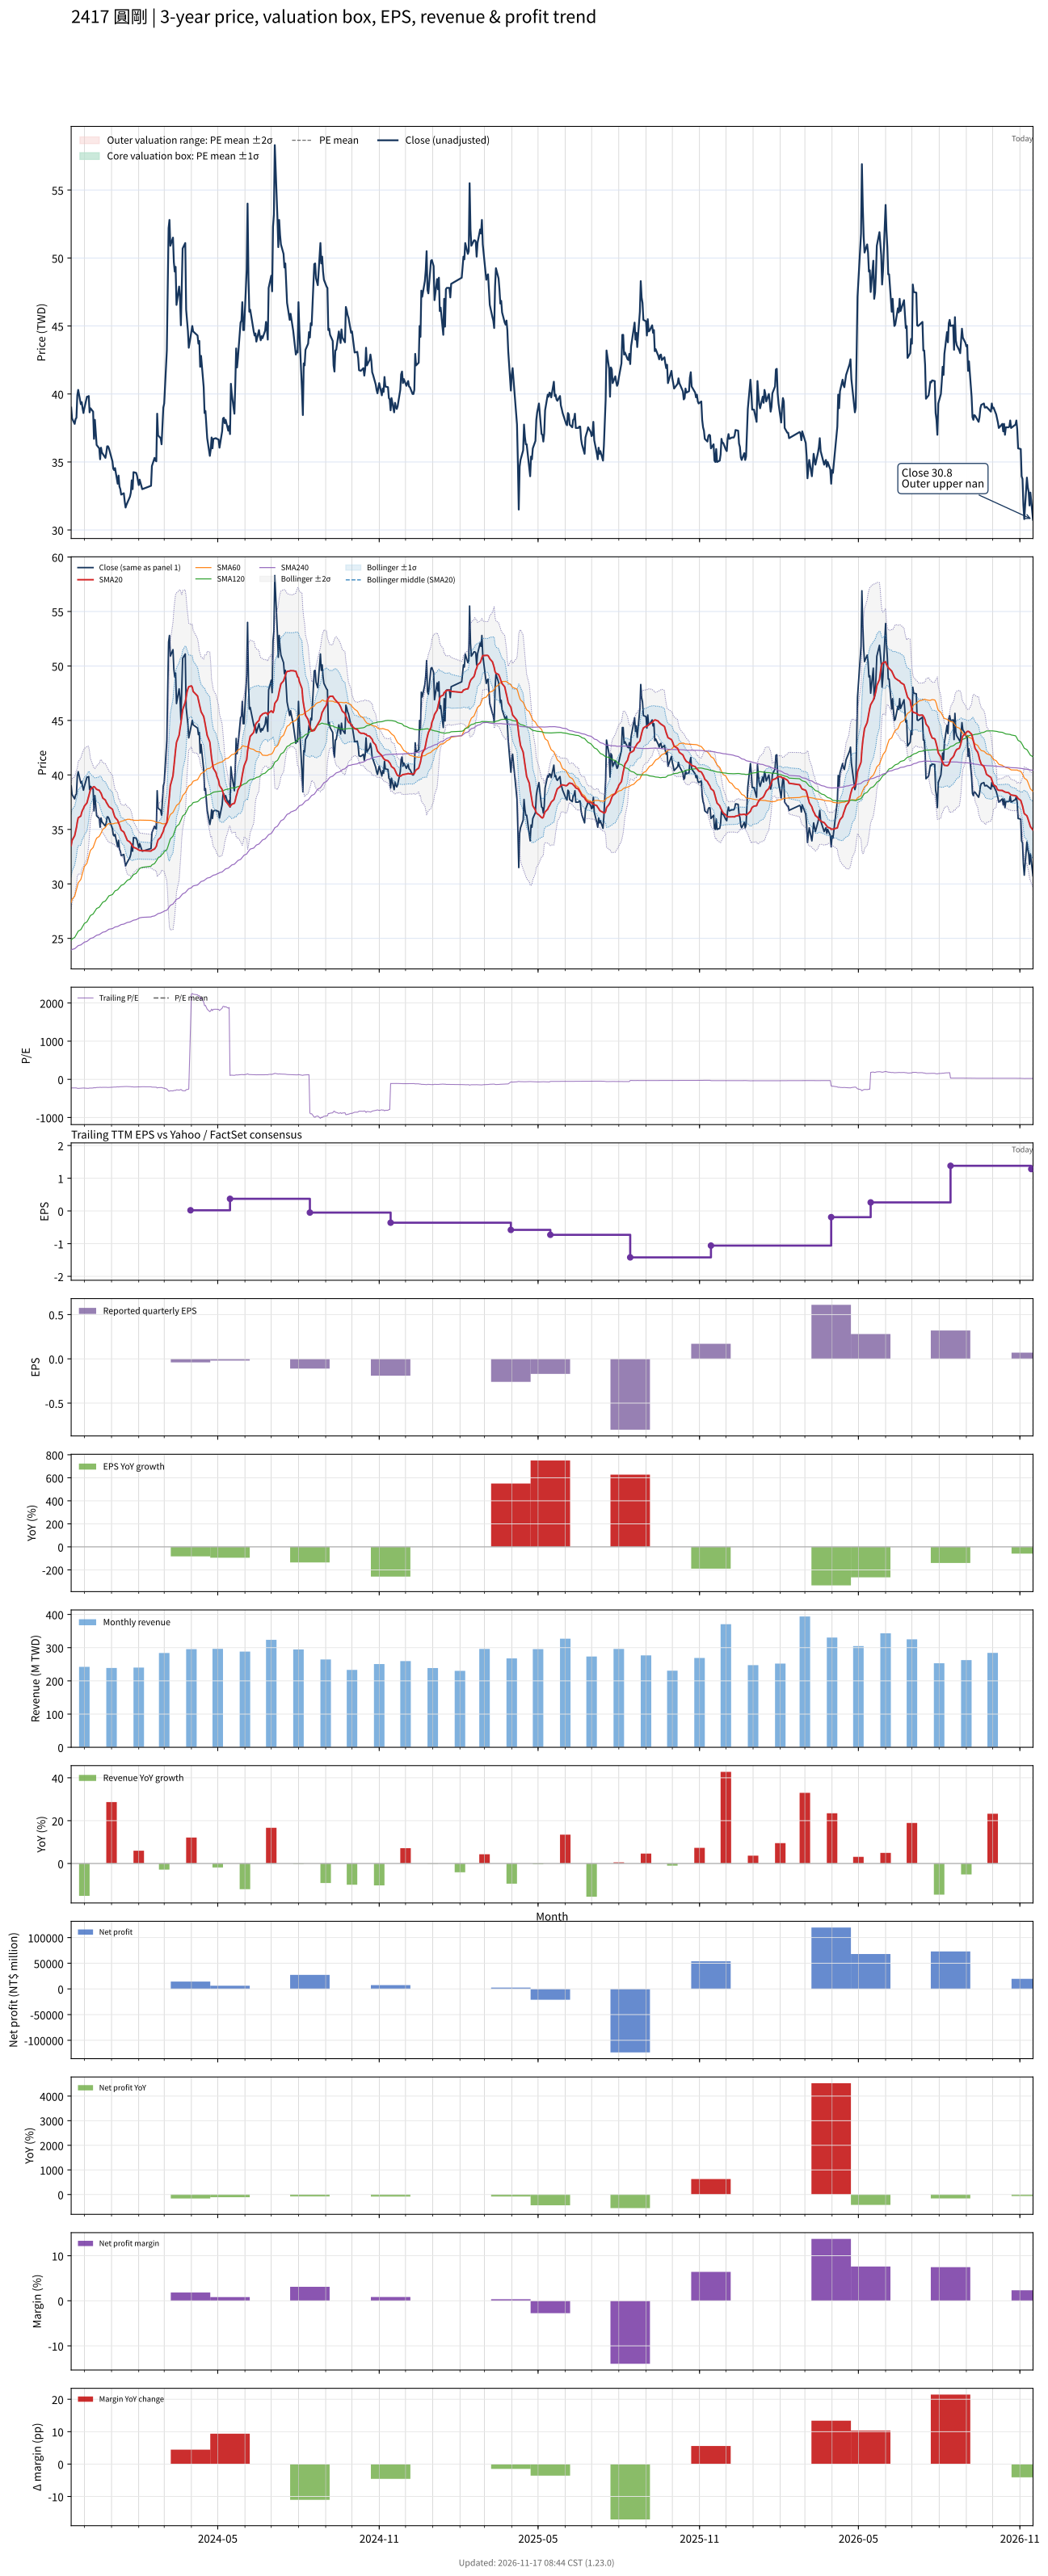

Source data for this figure (header and first rows):
# chart-version: skill-stock-dynamic-val…
date, close, available_date, period_end, eps, ttm_eps, pe, pe_mean, pe_std, price_m2, price_m1, price_mean, price_p1, price_p2, forward_eps, forward_pe, forward_pe_mean, forward_pe_std, forward_price_m2, forward_price_m1, forward_price_mean, forward_price_p1, forward_price_p2, sma20
2023-11-16, 39, 2023-11-14, 2023-09-30, 0.12, -0.17, -229.4, , , , , , , , , , , , , , , , , 33.52
2023-11-17, 38.2, 2023-11-14, 2023-09-30, 0.12, -0.17, -224.7, , , , , , , , , , , , , , , , , 33.99
2023-11-20, 37.8, 2023-11-14, 2023-09-30, 0.12, -0.17, -222.4, , , , , , , , , , , , , , , , , 34.43
2023-11-21, 38.15, 2023-11-14, 2023-09-30, 0.12, -0.17, -224.4, , , , , , , , , , , , , , , , , 34.81
2023-11-22, 38.25, 2023-11-14, 2023-09-30, 0.12, -0.17, -225, , , , , , , , , , , , , , , , , 35.17
2023-11-23, 39.9, 2023-11-14, 2023-09-30, 0.12, -0.17, -234.7, , , , , , , , , , , , , , , , , 35.68
2023-11-24, 40.3, 2023-11-14, 2023-09-30, 0.12, -0.17, -237.1, , , , , , , , , , , , , , , , , 36.06
2023-11-27, 39.25, 2023-11-14, 2023-09-30, 0.12, -0.17, -230.9, , , , , , , , , , , , , , , , , 36.23
2023-11-28, 39.4, 2023-11-14, 2023-09-30, 0.12, -0.17, -231.8, , , , , , , , , , , , , , , , , 36.56
2023-11-29, 38.95, 2023-11-14, 2023-09-30, 0.12, -0.17, -229.1, , , , , , , , , , , , , , , , , 36.77
2023-11-30, 38.6, 2023-11-14, 2023-09-30, 0.12, -0.17, -227.1, , , , , , , , , , , , , , , , , 36.92
2023-12-01, 38.95, 2023-11-14, 2023-09-30, 0.12, -0.17, -229.1, , , , , , , , , , , , , , , , , 37.13
2023-12-04, 39.8, 2023-11-14, 2023-09-30, 0.12, -0.17, -234.1, , , , , , , , , , , , , , , , , 37.44
2023-12-05, 39.8, 2023-11-14, 2023-09-30, 0.12, -0.17, -234.1, , , , , , , , , , , , , , , , , 37.76
2023-12-06, 39.85, 2023-11-14, 2023-09-30, 0.12, -0.17, -234.4, , , , , , , , , , , , , , , , , 38.08
2023-12-07, 38.65, 2023-11-14, 2023-09-30, 0.12, -0.17, -227.4, , , , , , , , , , , , , , , , , 38.38
2023-12-08, 38.95, 2023-11-14, 2023-09-30, 0.12, -0.17, -229.1, , , , , , , , , , , , , , , , , 38.67
2023-12-11, 38.7, 2023-11-14, 2023-09-30, 0.12, -0.17, -227.6, , , , , , , , , , , , , , , , , 38.88
2023-12-12, 36.7, 2023-11-14, 2023-09-30, 0.12, -0.17, -215.9, , , , , , , , , , , , , , , , , 38.93
2023-12-13, 38.1, 2023-11-14, 2023-09-30, 0.12, -0.17, -224.1, , , , , , , , , , , , , , , , , 38.87
2023-12-14, 37.2, 2023-11-14, 2023-09-30, 0.12, -0.17, -218.8, , , , , , , , , , , , , , , , , 38.77
2023-12-15, 36.25, 2023-11-14, 2023-09-30, 0.12, -0.17, -213.2, , , , , , , , , , , , , , , , , 38.68
2023-12-18, 36, 2023-11-14, 2023-09-30, 0.12, -0.17, -211.8, , , , , , , , , , , , , , , , , 38.59
2023-12-19, 35.2, 2023-11-14, 2023-09-30, 0.12, -0.17, -207.1, , , , , , , , , , , , , , , , , 38.44
2023-12-20, 36.05, 2023-11-14, 2023-09-30, 0.12, -0.17, -212.1, , , , , , , , , , , , , , , , , 38.33
2023-12-21, 35.7, 2023-11-14, 2023-09-30, 0.12, -0.17, -210, , , , , , , , , , , , , , , , , 38.12
2023-12-22, 35.6, 2023-11-14, 2023-09-30, 0.12, -0.17, -209.4, , , , , , , , , , , , , , , , , 37.88
2023-12-25, 35.3, 2023-11-14, 2023-09-30, 0.12, -0.17, -207.6, , , , , , , , , , , , , , , , , 37.69
2023-12-26, 35.65, 2023-11-14, 2023-09-30, 0.12, -0.17, -209.7, , , , , , , , , , , , , , , , , 37.5
2023-12-27, 36.15, 2023-11-14, 2023-09-30, 0.12, -0.17, -212.6, , , , , , , , , , , , , , , , , 37.36
2023-12-28, 36.15, 2023-11-14, 2023-09-30, 0.12, -0.17, -212.6, , , , , , , , , , , , , , , , , 37.24
2023-12-29, 36, 2023-11-14, 2023-09-30, 0.12, -0.17, -211.8, , , , , , , , , , , , , , , , , 37.09
2024-01-02, 35.05, 2023-11-14, 2023-09-30, 0.12, -0.17, -206.2, , , , , , , , , , , , , , , , , 36.85
2024-01-03, 34.5, 2023-11-14, 2023-09-30, 0.12, -0.17, -202.9, , , , , , , , , , , , , , , , , 36.59
2024-01-04, 34.4, 2023-11-14, 2023-09-30, 0.12, -0.17, -202.4, , , , , , , , , , , , , , , , , 36.31
2024-01-05, 34.55, 2023-11-14, 2023-09-30, 0.12, -0.17, -203.2, , , , , , , , , , , , , , , , , 36.11
2024-01-08, 33.4, 2023-11-14, 2023-09-30, 0.12, -0.17, -196.5, , , , , , , , , , , , , , , , , 35.83
2024-01-09, 34, 2023-11-14, 2023-09-30, 0.12, -0.17, -200, , , , , , , , , , , , , , , , , 35.6
2024-01-10, 33.2, 2023-11-14, 2023-09-30, 0.12, -0.17, -195.3, , , , , , , , , , , , , , , , , 35.42
2024-01-11, 33, 2023-11-14, 2023-09-30, 0.12, -0.17, -194.1, , , , , , , , , , , , , , , , , 35.17
2024-01-12, 32.6, 2023-11-14, 2023-09-30, 0.12, -0.17, -191.8, , , , , , , , , , , , , , , , , 34.94
2024-01-15, 32.7, 2023-11-14, 2023-09-30, 0.12, -0.17, -192.4, , , , , , , , , , , , , , , , , 34.76
2024-01-16, 32.1, 2023-11-14, 2023-09-30, 0.12, -0.17, -188.8, , , , , , , , , , , , , , , , , 34.56
2024-01-17, 31.65, 2023-11-14, 2023-09-30, 0.12, -0.17, -186.2, , , , , , , , , , , , , , , , , 34.39
2024-01-18, 31.85, 2023-11-14, 2023-09-30, 0.12, -0.17, -187.4, , , , , , , , , , , , , , , , , 34.18
2024-01-19, 32, 2023-11-14, 2023-09-30, 0.12, -0.17, -188.2, , , , , , , , , , , , , , , , , 33.99
2024-01-22, 32.45, 2023-11-14, 2023-09-30, 0.12, -0.17, -190.9, , , , , , , , , , , , , , , , , 33.84
2024-01-23, 32.75, 2023-11-14, 2023-09-30, 0.12, -0.17, -192.6, , , , , , , , , , , , , , , , , 33.71
2024-01-24, 33.65, 2023-11-14, 2023-09-30, 0.12, -0.17, -197.9, , , , , , , , , , , , , , , , , 33.61
2024-01-25, 33, 2023-11-14, 2023-09-30, 0.12, -0.17, -194.1, , , , , , , , , , , , , , , , , 33.45
2024-01-26, 34.25, 2023-11-14, 2023-09-30, 0.12, -0.17, -201.5, , , , , , , , , , , , , , , , , 33.35
2024-01-29, 34.2, 2023-11-14, 2023-09-30, 0.12, -0.17, -201.2, , , , , , , , , , , , , , , , , 33.27
2024-01-30, 34, 2023-11-14, 2023-09-30, 0.12, -0.17, -200, , , , , , , , , , , , , , , , , 33.21
2024-01-31, 33.65, 2023-11-14, 2023-09-30, 0.12, -0.17, -197.9, , , , , , , , , , , , , , , , , 33.17
2024-02-01, 33.3, 2023-11-14, 2023-09-30, 0.12, -0.17, -195.9, , , , , , , , , , , , , , , , , 33.12
2024-02-02, 33.7, 2023-11-14, 2023-09-30, 0.12, -0.17, -198.2, , , , , , , , , , , , , , , , , 33.07
2024-02-05, 33, 2023-11-14, 2023-09-30, 0.12, -0.17, -194.1, , , , , , , , , , , , , , , , , 33.05
2024-02-15, 33.25, 2023-11-14, 2023-09-30, 0.12, -0.17, -195.6, , , , , , , , , , , , , , , , , 33.02
2024-02-16, 34.7, 2023-11-14, 2023-09-30, 0.12, -0.17, -204.1, , , , , , , , , , , , , , , , , 33.09
... 667 more rows
